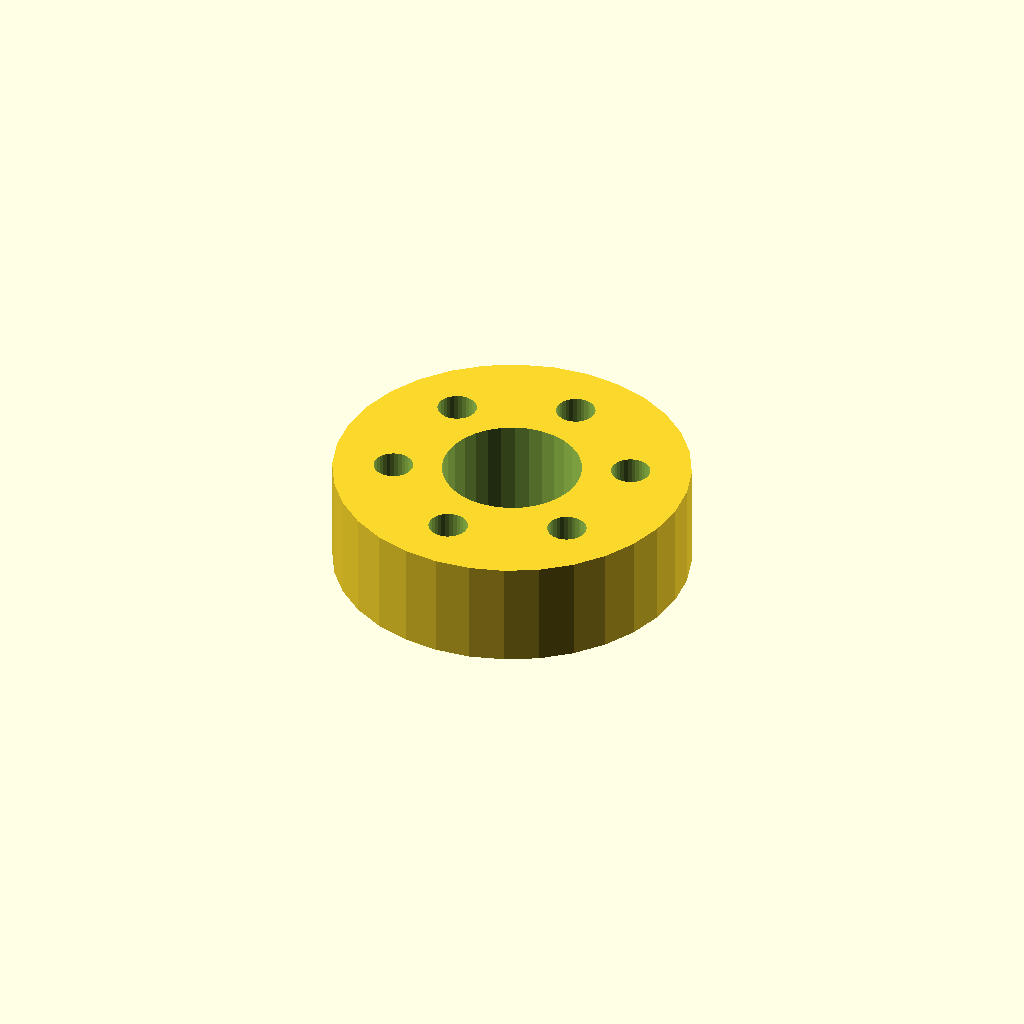
Cell 1: rendered with the file's own defaults.
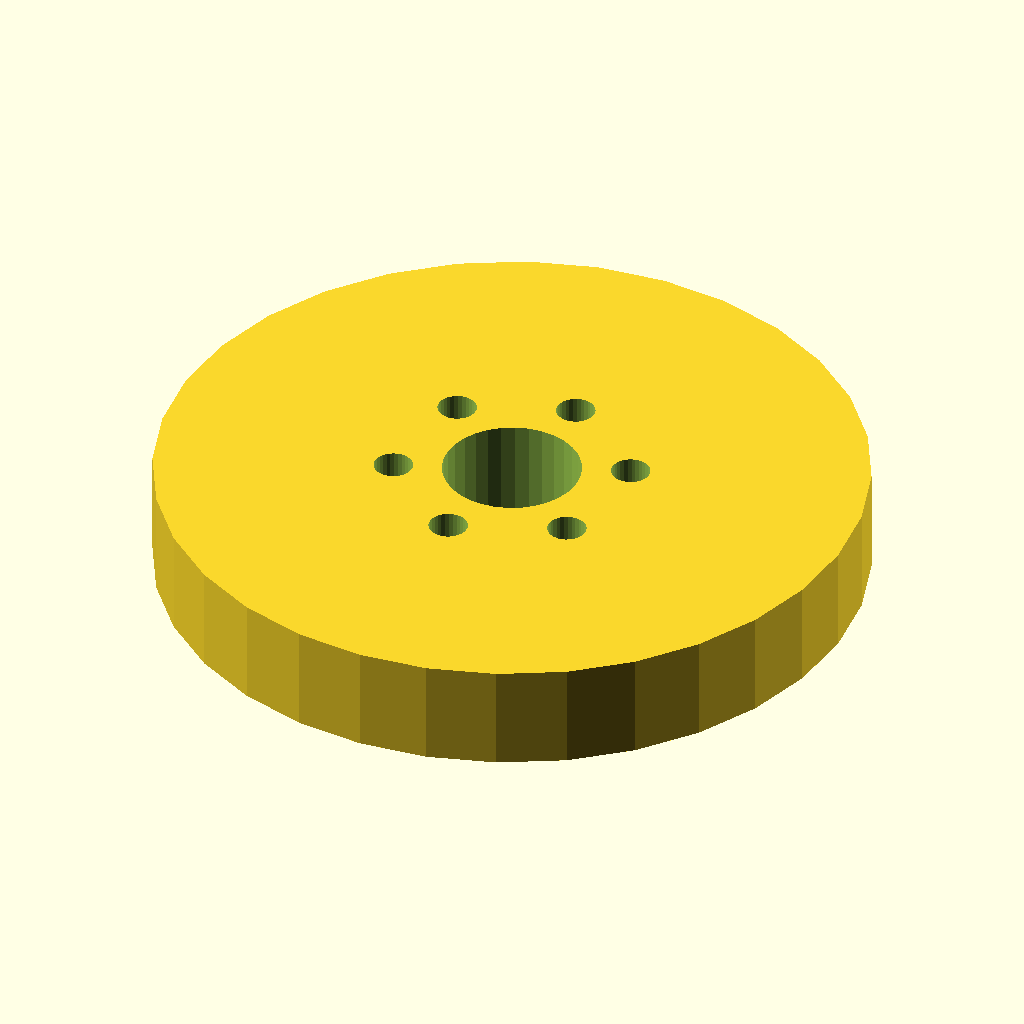
Cell 2: flange_d = 100 (everything else at default).
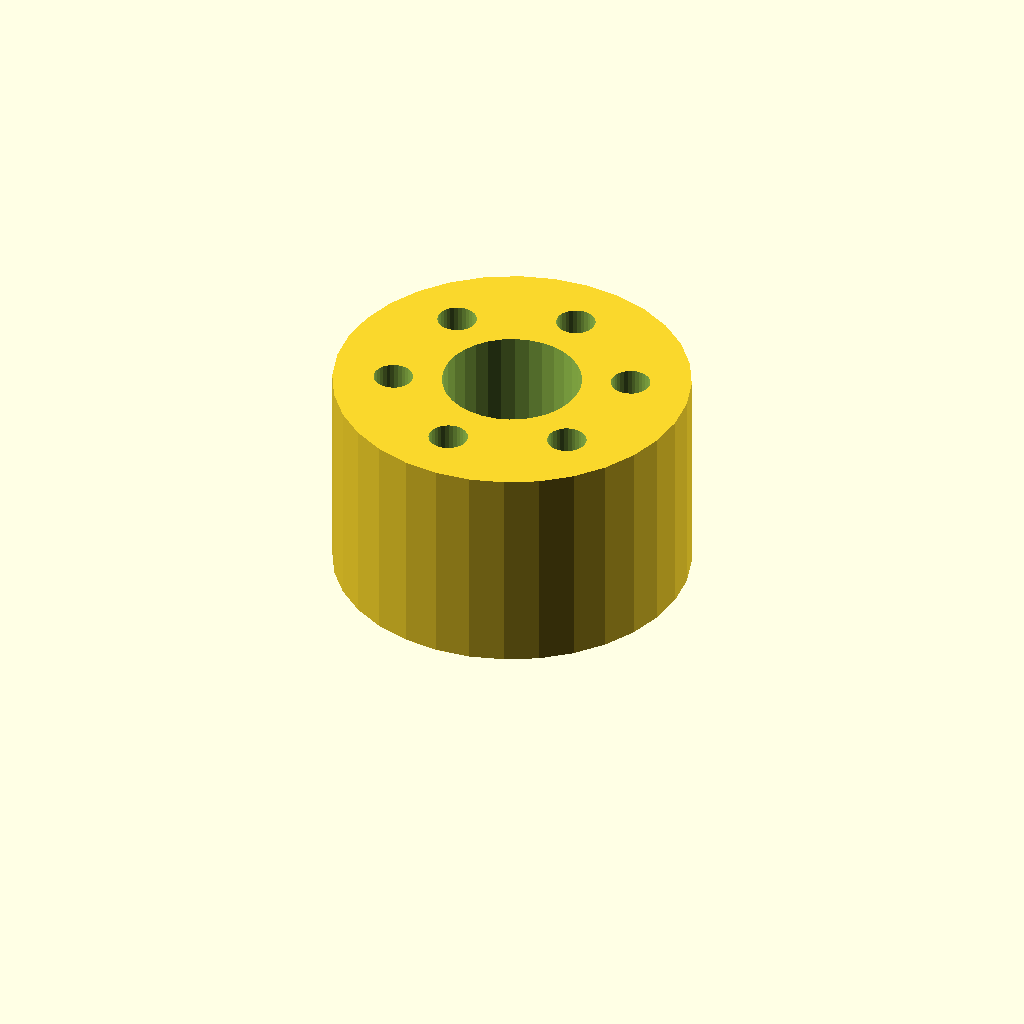
Cell 3: thickness = 30 (everything else at default).
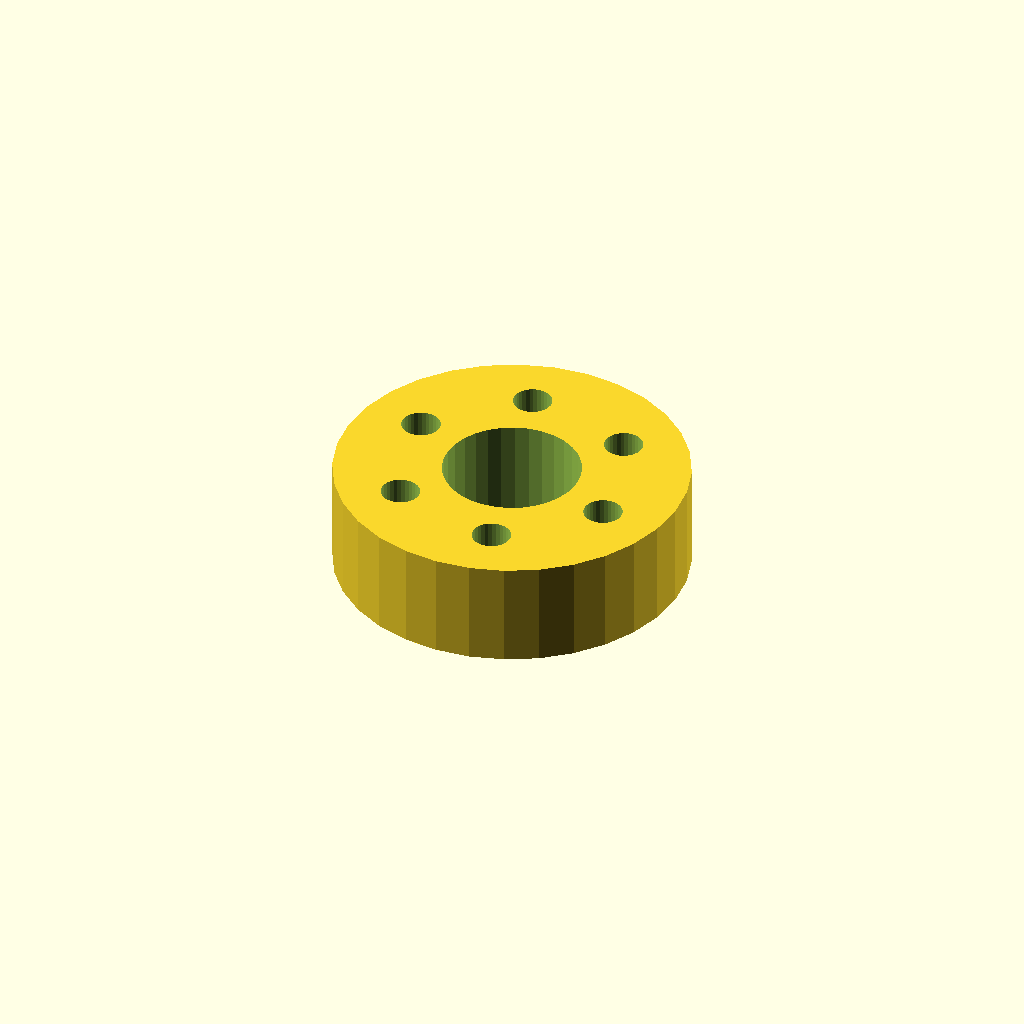
Cell 4: the same model with start_deg = 45.
All cells are drawn from one camera (rotation 55°, 0°, 25°, orthographic, colour scheme Cornfield), so only the parameter changes between them.
Source of the model, optional_data/data/place1/boltcircles/part_0216.scad:
$fn = 32;

// ----------------------------------------------------------------------
// Flange Ø50 x 15
// 6 holes on a Ø33 bolt circle, bolted joints
// ----------------------------------------------------------------------

// --- parameters (mm) ---
flange_d = 50;     // outside diameter of the flange
thickness = 15;    // flange thickness
holes = 6;         // number of bolt holes
pcd = 33;          // bolt circle diameter
start_deg = 22.5;  // angle of the first hole, from +X
hole_d = 5.5;      // bolt hole diameter
bore_d = 19.5;     // central through bore
hub_d = 31.5;      // hub outside diameter
hub_h = 0;         // hub height above the flange face (0 = no hub)

// --- derived feature positions (mm) ---
height = thickness + hub_h;  // = 15   overall height of the part
pcd_r = pcd / 2;             // = 16.5   bolt circle radius
hole_step = 360 / holes;     // = 60   angular pitch
feature_centers = [
  [pcd_r * cos(start_deg + 0 * hole_step), pcd_r * sin(start_deg + 0 * hole_step)],
  [pcd_r * cos(start_deg + 1 * hole_step), pcd_r * sin(start_deg + 1 * hole_step)],
  [pcd_r * cos(start_deg + 2 * hole_step), pcd_r * sin(start_deg + 2 * hole_step)],
  [pcd_r * cos(start_deg + 3 * hole_step), pcd_r * sin(start_deg + 3 * hole_step)],
  [pcd_r * cos(start_deg + 4 * hole_step), pcd_r * sin(start_deg + 4 * hole_step)],
  [pcd_r * cos(start_deg + 5 * hole_step), pcd_r * sin(start_deg + 5 * hole_step)]
];   // bolt hole centres on the pitch circle

// flange disc, every hole and the bore cut straight through
difference() {
  union() {
    cylinder(d = flange_d, h = thickness);
  }
  translate([0, 0, -1]) cylinder(d = bore_d, h = height + 2);  // bore, through
  for (centre = feature_centers)
    translate([centre[0], centre[1], -1]) cylinder(d = hole_d, h = thickness + 2);
}
Customizer parameters (derived from the source; name, type, default, range or options):
flange_d: number, default 50
thickness: number, default 15
holes: number, default 6
pcd: number, default 33
start_deg: number, default 22.5
hole_d: number, default 5.5
bore_d: number, default 19.5
hub_d: number, default 31.5
hub_h: number, default 0
